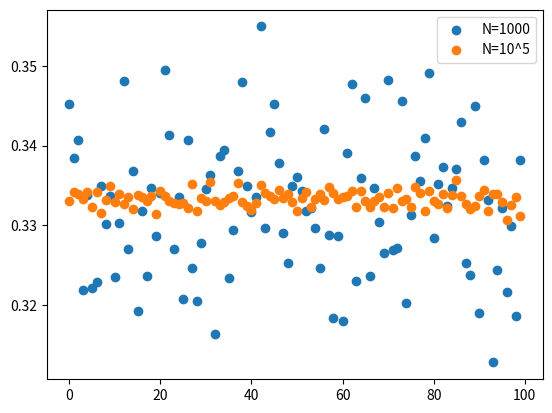

Generate this figure with matplotlib:
import numpy as np
import matplotlib.pyplot as plt

# Generates uniforms random numbers and calculate it's arithmetic mean.
trials_1 = [np.mean(np.random.uniform(0, 1, size=1000)**2) for _ in range(100)]
trials_2 = [np.mean(np.random.uniform(0, 1, size=10**5)**2) for _ in range(100)]

# Plot both
plt.scatter(np.arange(0, 100), trials_1, label="N=1000")
plt.scatter(np.arange(0, 100), trials_2, label="N=10^5")

plt.legend()
plt.show()